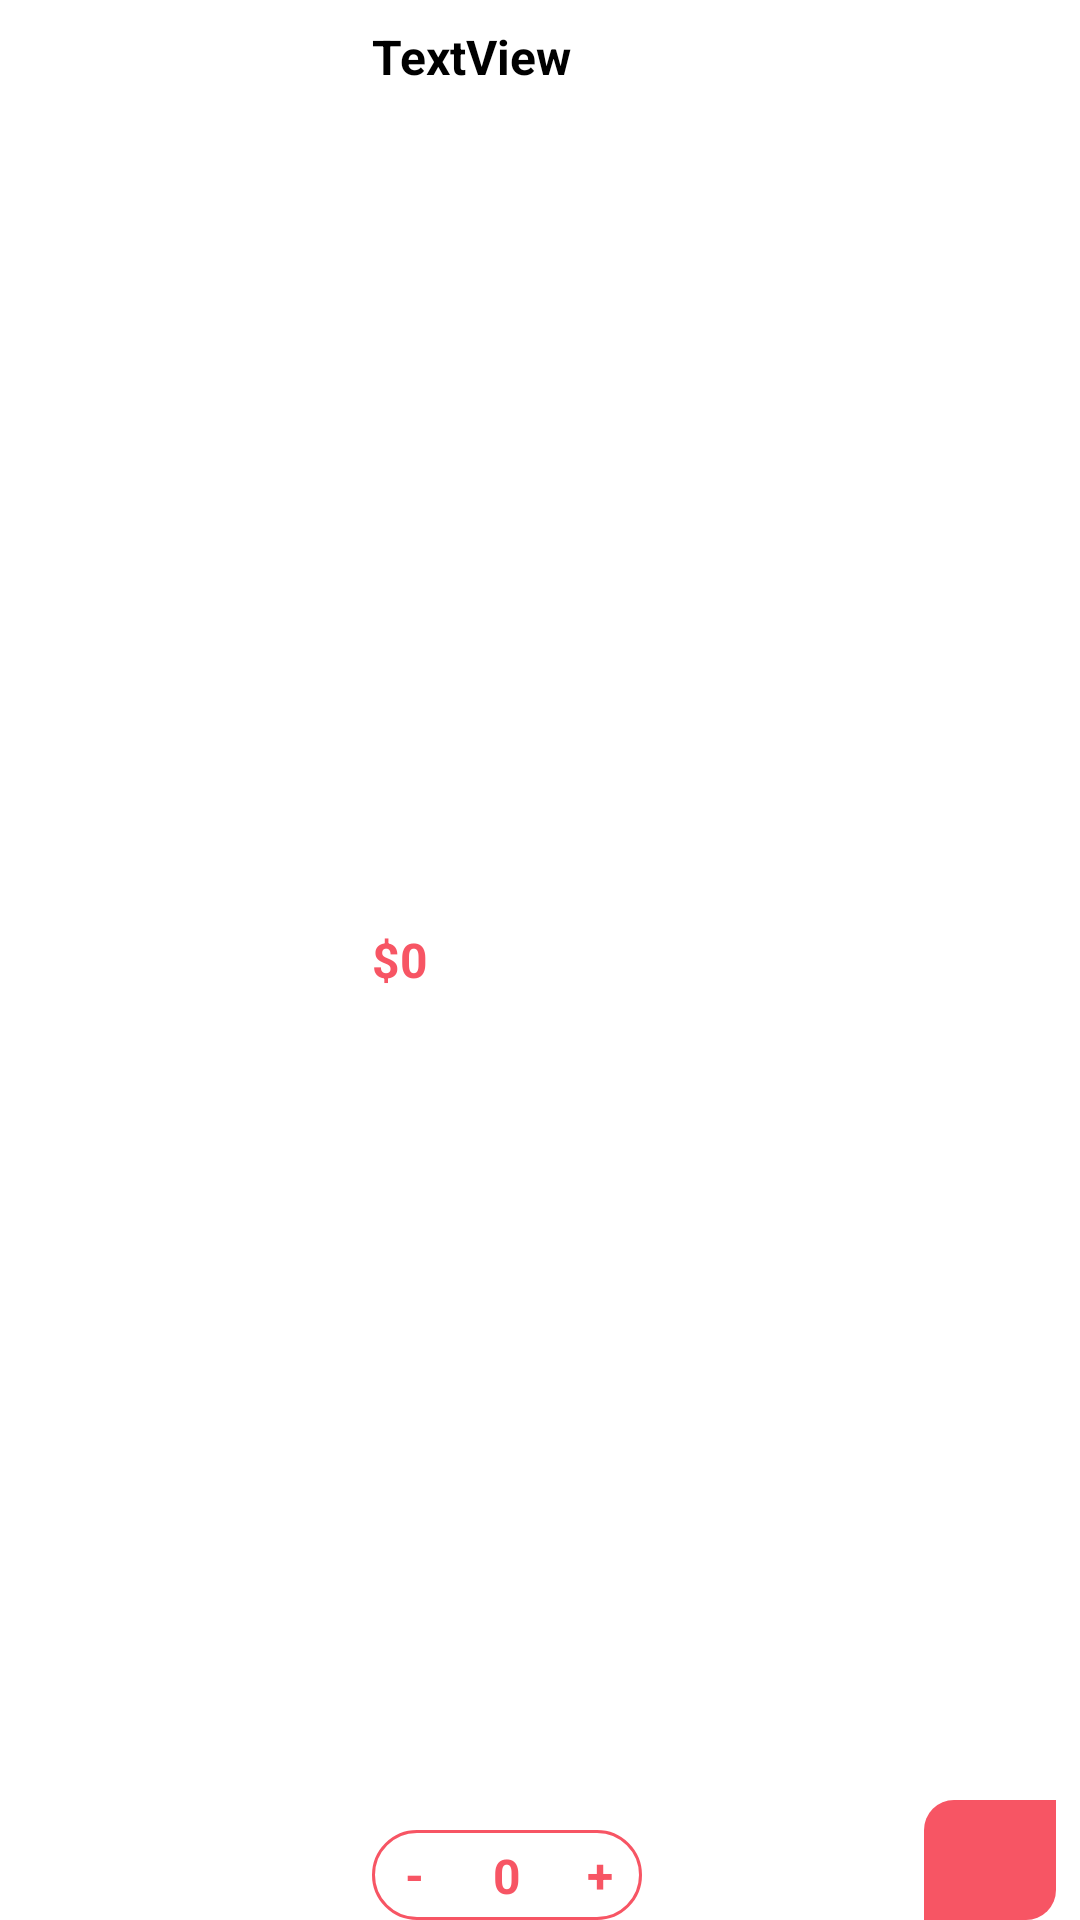

Here is an Android app screen rendered from its layout file. Give the layout XML and the strings, colors and styles it references.
<!-- AndroidManifest.xml: application theme Theme.FoodOrder -->
<!-- res/layout/cart_viewholder.xml -->
<?xml version="1.0" encoding="utf-8"?>
<androidx.constraintlayout.widget.ConstraintLayout xmlns:android="http://schemas.android.com/apk/res/android"
    xmlns:app="http://schemas.android.com/apk/res-auto"
    xmlns:tools="http://schemas.android.com/tools"
    android:layout_width="match_parent"
    android:layout_height="110dp"
    android:layout_marginStart="4dp"
    android:layout_marginTop="4dp"
    android:layout_marginEnd="4dp"
    android:background="@drawable/white_bg"

    >


    <ImageView
        android:id="@+id/pic"
        android:layout_width="100dp"
        android:layout_height="96dp"
        android:layout_marginStart="8dp"
        app:layout_constraintBottom_toBottomOf="parent"
        app:layout_constraintStart_toStartOf="parent"
        app:layout_constraintTop_toTopOf="parent"
        tools:srcCompat="@tools:sample/avatars" />

    <TextView
        android:id="@+id/titleTxt"
        android:layout_width="wrap_content"
        android:layout_height="wrap_content"
        android:layout_marginStart="16dp"
        android:layout_marginTop="8dp"
        android:text="TextView"
        android:textSize="16sp"
        android:textStyle="bold"
        app:layout_constraintStart_toEndOf="@+id/pic"
        app:layout_constraintTop_toTopOf="parent" />

    <TextView
        android:id="@+id/feeEachItem"
        android:layout_width="wrap_content"
        android:layout_height="wrap_content"
        android:text="$0"
        android:textColor="@color/red"
        android:textSize="16sp"
        android:textStyle="bold"
        app:layout_constraintBottom_toTopOf="@+id/constraintLayout"
        app:layout_constraintStart_toStartOf="@+id/titleTxt"
        app:layout_constraintTop_toBottomOf="@+id/titleTxt" />

    <androidx.constraintlayout.widget.ConstraintLayout
        android:id="@+id/constraintLayout"
        android:layout_width="90dp"
        android:layout_height="30dp"
        android:background="@drawable/red_bg_stroke"
        app:layout_constraintBottom_toBottomOf="parent"
        app:layout_constraintStart_toStartOf="@+id/feeEachItem">

        <TextView
            android:id="@+id/minusCartBtn"
            android:layout_width="28dp"
            android:layout_height="28dp"
            android:gravity="center"
            android:text="-"
            android:textColor="@color/red"
            android:textSize="16sp"
            android:textStyle="bold"
            app:layout_constraintBottom_toBottomOf="parent"
            app:layout_constraintStart_toStartOf="parent"
            app:layout_constraintTop_toTopOf="parent" />

        <TextView
            android:id="@+id/plusCartBtn"
            android:layout_width="28dp"
            android:layout_height="28dp"
            android:gravity="center"
            android:text="+"
            android:textColor="@color/red"
            android:textSize="16sp"
            android:textStyle="bold"
            app:layout_constraintBottom_toBottomOf="parent"
            app:layout_constraintEnd_toEndOf="parent"
            app:layout_constraintTop_toTopOf="parent" />

        <TextView
            android:id="@+id/numberItemTxt"
            android:layout_width="wrap_content"
            android:layout_height="wrap_content"
            android:gravity="center"
            android:text="0"
            android:textColor="@color/red"
            android:textSize="16sp"
            android:textStyle="bold"
            app:layout_constraintBottom_toBottomOf="parent"
            app:layout_constraintEnd_toStartOf="@+id/plusCartBtn"
            app:layout_constraintStart_toEndOf="@+id/minusCartBtn"
            app:layout_constraintTop_toTopOf="parent" />

    </androidx.constraintlayout.widget.ConstraintLayout>

    <androidx.constraintlayout.widget.ConstraintLayout
        android:id="@+id/trashBtn"
        android:layout_width="44dp"
        android:layout_height="40dp"
        android:layout_marginEnd="8dp"
        android:background="@drawable/red_bg"
        app:layout_constraintBottom_toBottomOf="parent"
        app:layout_constraintEnd_toEndOf="parent">

        <ImageView

            android:layout_width="wrap_content"
            android:layout_height="wrap_content"
            app:layout_constraintBottom_toBottomOf="parent"
            app:layout_constraintEnd_toEndOf="parent"
            app:layout_constraintStart_toStartOf="parent"
            app:layout_constraintTop_toTopOf="parent"
            app:srcCompat="@drawable/trash" />
    </androidx.constraintlayout.widget.ConstraintLayout>
</androidx.constraintlayout.widget.ConstraintLayout>
<!-- resources referenced by this layout -->
<resources>
  <color name="red">#F75564</color>
  <!-- drawable red_bg (drawable) -->
  <?xml version="1.0" encoding="utf-8"?>
  <selector xmlns:android="http://schemas.android.com/apk/res/android">
  <item >
      <shape android:shape="rectangle">
          <solid android:color="@color/red" />
          <corners android:topLeftRadius="10dp" android:bottomRightRadius="10dp" />
      </shape>
  </item>
  </selector>
  <!-- drawable red_bg_stroke (drawable) -->
  <?xml version="1.0" encoding="utf-8"?>
  <shape xmlns:android="http://schemas.android.com/apk/res/android">
      <stroke android:color="@color/red"  android:width="1dp"/>
      <corners android:radius="50dp"/>
  </shape>
  <!-- drawable white_bg (drawable) -->
  <?xml version="1.0" encoding="utf-8"?>
  <selector xmlns:android="http://schemas.android.com/apk/res/android">
  <item >
      <shape android:shape="rectangle">
          <solid android:color="#FFFFFF" />
          <corners android:radius="10dp" />
      </shape>
  </item>
  </selector>
</resources>
